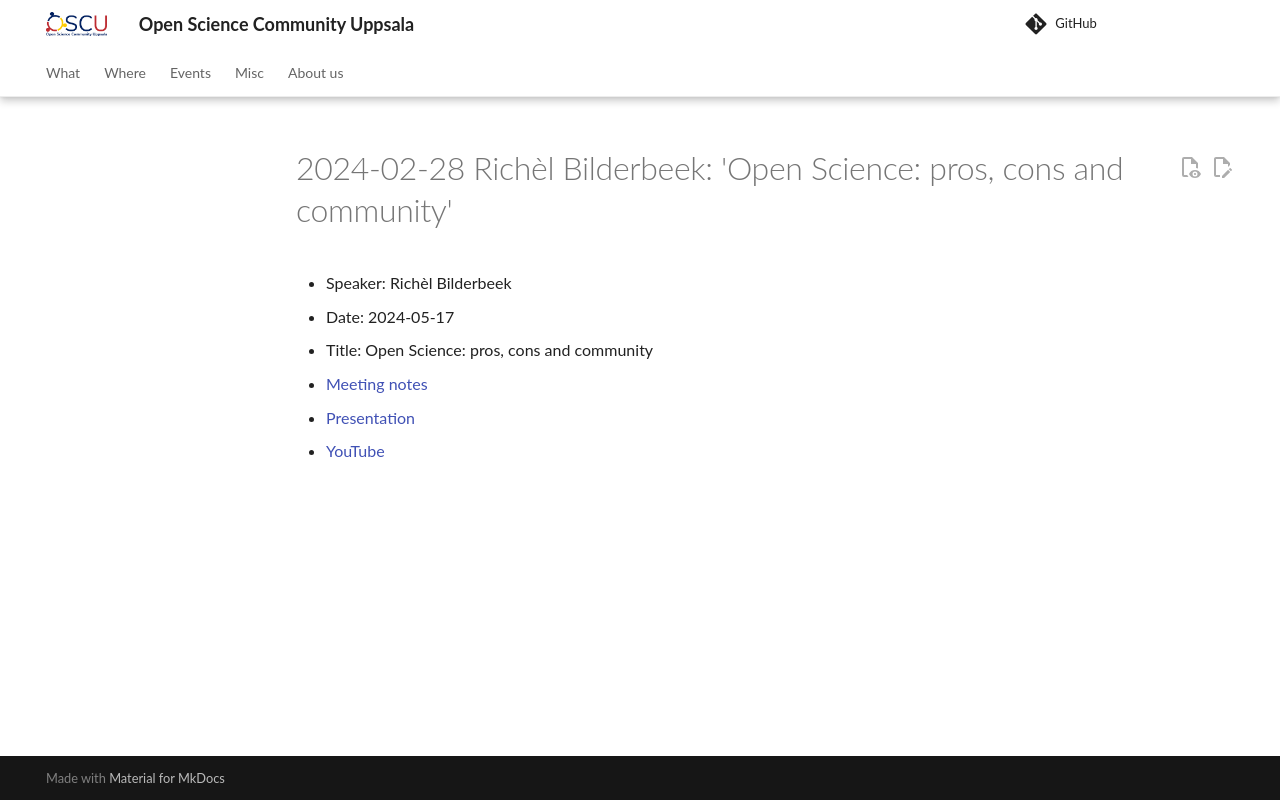

repository: open-science-community-uppsala/open_science_community_uppsala · page: events/20240228_richel_bilderbeek/index.html · generator: mkdocs

# 2024-02-28 Richèl Bilderbeek: 'Open Science: pros, cons and community'

* Speaker: Richèl Bilderbeek
* Date: 2024-05-17
* Title: Open Science: pros, cons and community
* [Meeting notes](https://pad.gwdg.de/eIY0ms7MTMG4GBIK5zEIgA)
* [Presentation](https://github.com/richelbilderbeek/open_science_presentation_enlight_arcus_20240228)
* [YouTube](https://youtu.be/zHpiz2P4h-U)
